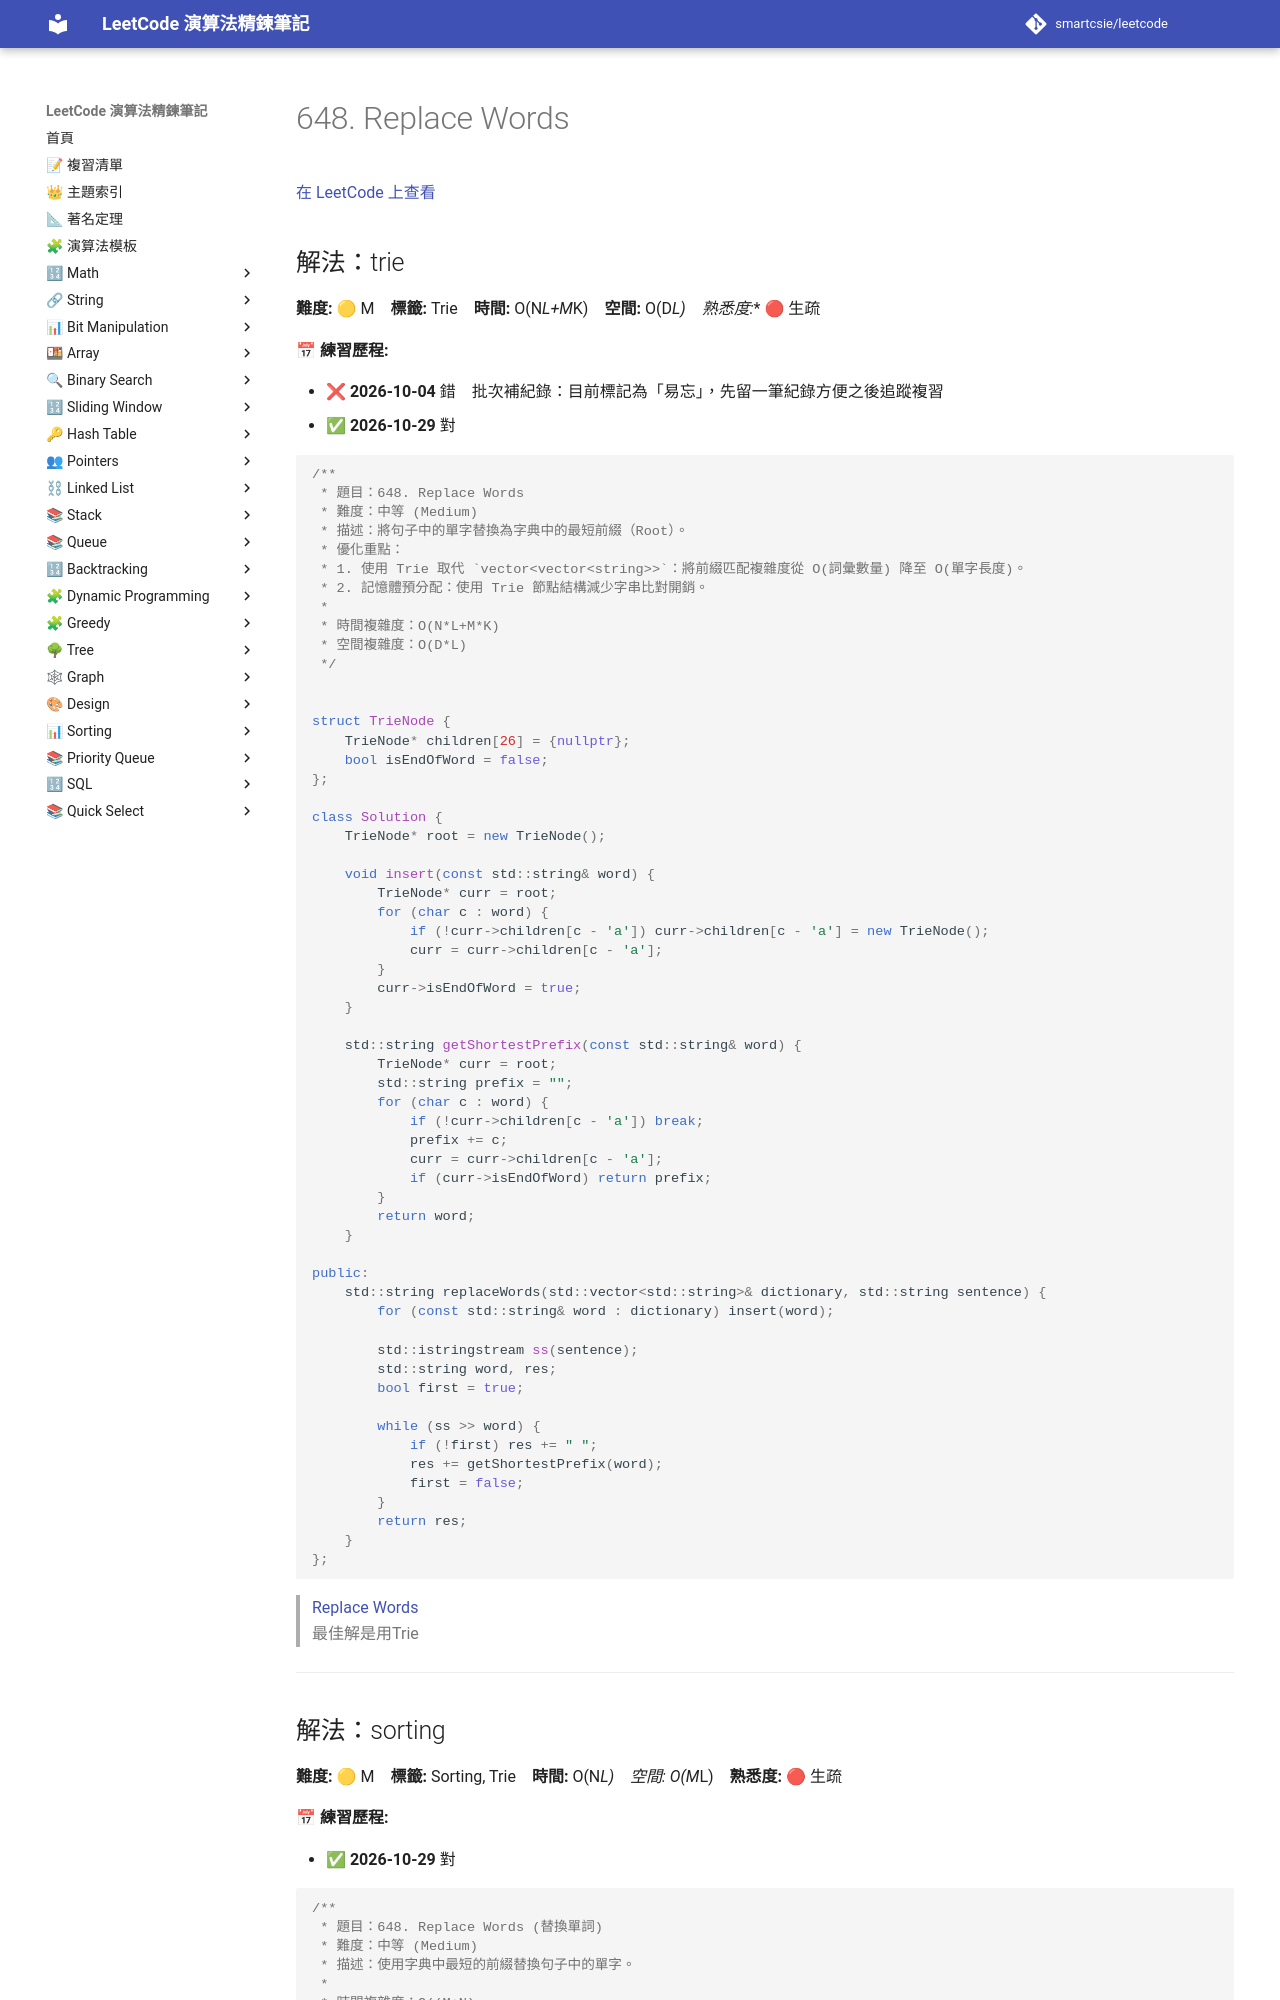

repository: smartcsie/leetcode · page: problems/0648/index.html · generator: mkdocs

# 648. Replace Words

[在 LeetCode 上查看](https://leetcode.com/problems/replace-words/)

## 解法：trie

**難度:** 🟡 M　**標籤:** Trie　**時間:** O(N*L+M*K)　**空間:** O(D*L)　**熟悉度:** 🔴 生疏

**📅 練習歷程:**

- ❌ **2026-10-04** 錯　批次補紀錄：目前標記為「易忘」，先留一筆紀錄方便之後追蹤複習
- ✅ **2026-10-29** 對

```cpp
/**
 * 題目：648. Replace Words
 * 難度：中等 (Medium)
 * 描述：將句子中的單字替換為字典中的最短前綴（Root）。
 * 優化重點：
 * 1. 使用 Trie 取代 `vector<vector<string>>`：將前綴匹配複雜度從 O(詞彙數量) 降至 O(單字長度)。
 * 2. 記憶體預分配：使用 Trie 節點結構減少字串比對開銷。
 *
 * 時間複雜度：O(N*L+M*K)
 * 空間複雜度：O(D*L)
 */


struct TrieNode {
    TrieNode* children[26] = {nullptr};
    bool isEndOfWord = false;
};

class Solution {
    TrieNode* root = new TrieNode();

    void insert(const std::string& word) {
        TrieNode* curr = root;
        for (char c : word) {
            if (!curr->children[c - 'a']) curr->children[c - 'a'] = new TrieNode();
            curr = curr->children[c - 'a'];
        }
        curr->isEndOfWord = true;
    }

    std::string getShortestPrefix(const std::string& word) {
        TrieNode* curr = root;
        std::string prefix = "";
        for (char c : word) {
            if (!curr->children[c - 'a']) break;
            prefix += c;
            curr = curr->children[c - 'a'];
            if (curr->isEndOfWord) return prefix;
        }
        return word;
    }

public:
    std::string replaceWords(std::vector<std::string>& dictionary, std::string sentence) {
        for (const std::string& word : dictionary) insert(word);
        
        std::istringstream ss(sentence);
        std::string word, res;
        bool first = true;
        
        while (ss >> word) {
            if (!first) res += " ";
            res += getShortestPrefix(word);
            first = false;
        }
        return res;
    }
};
```

> [Replace Words](https://leetcode.com/problems/replace-words/)<br>
> 最佳解是用Trie<br>

---
